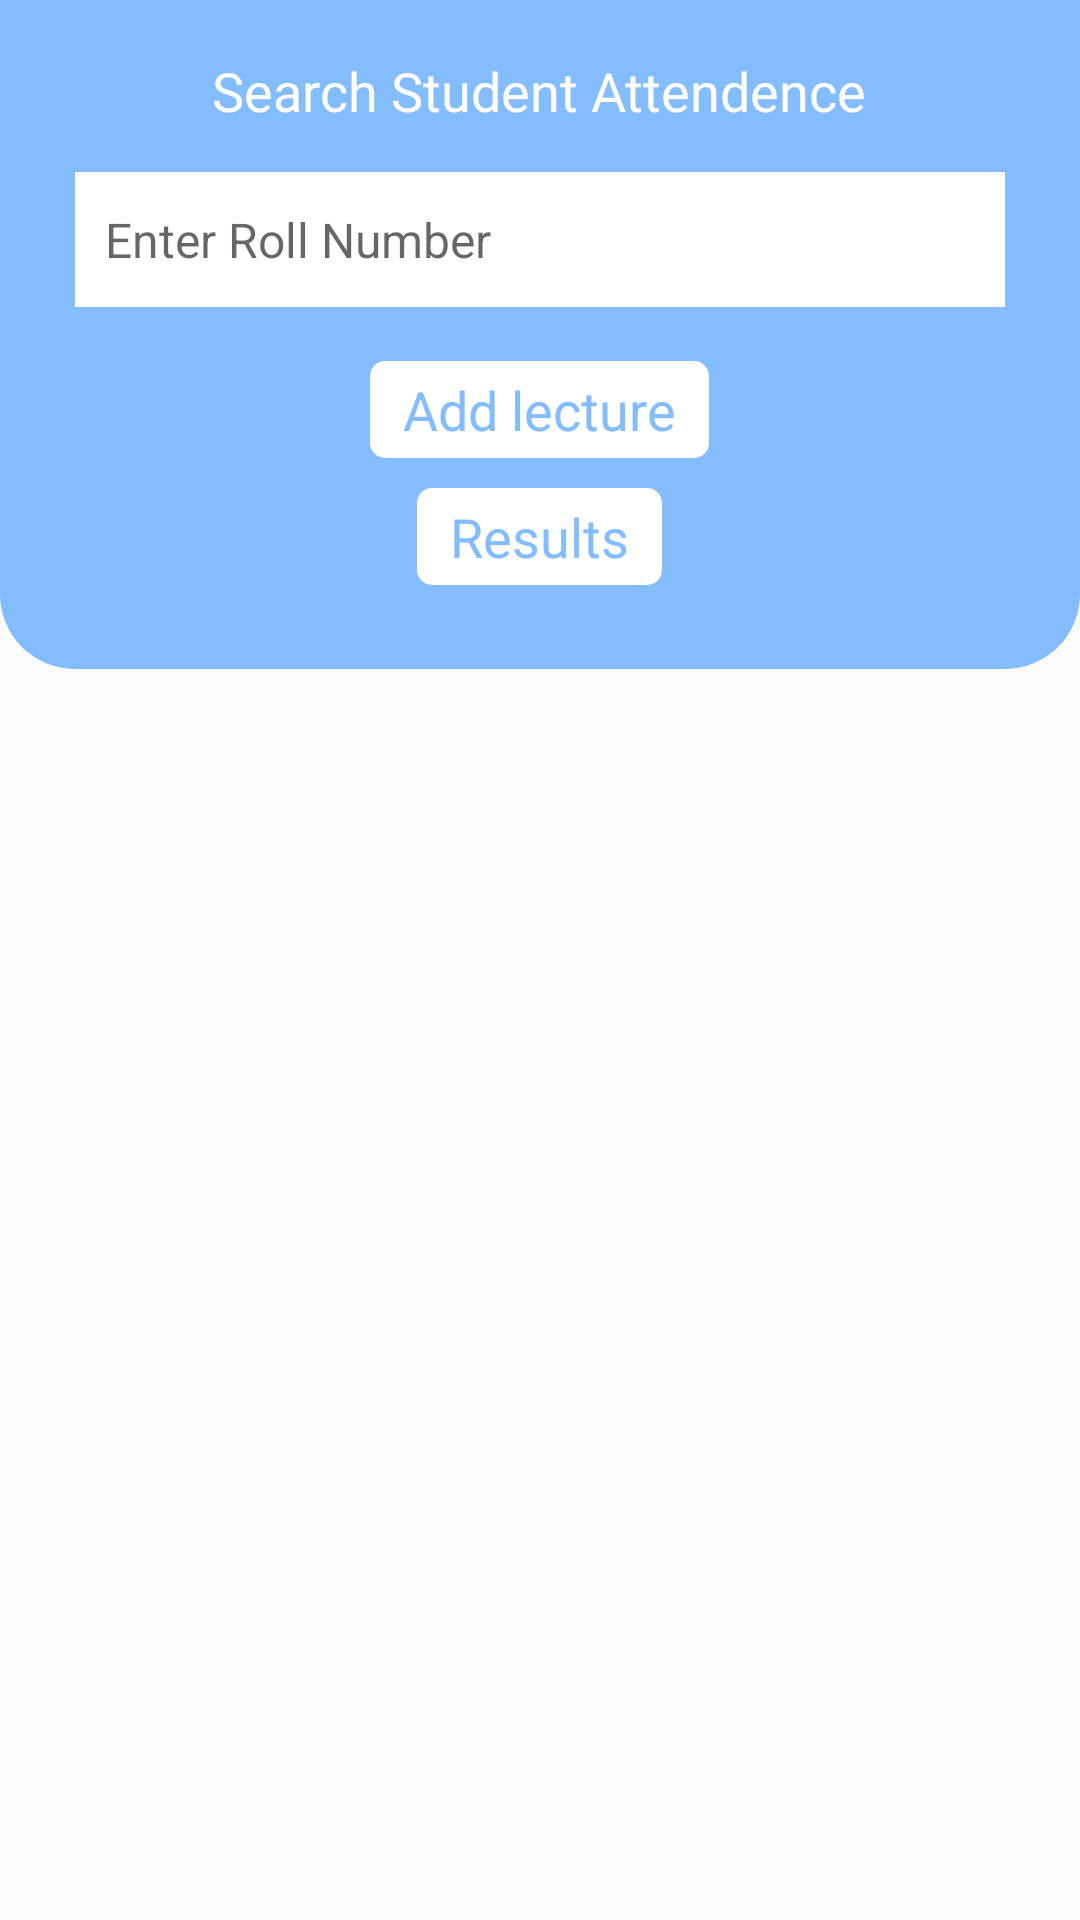

Android layout source for this screen:
<!-- AndroidManifest.xml: application theme Theme.FaceAttendence -->
<!-- res/layout/activity_facilitie.xml -->
<?xml version="1.0" encoding="utf-8"?>
<LinearLayout xmlns:android="http://schemas.android.com/apk/res/android"
    xmlns:app="http://schemas.android.com/apk/res-auto"
    xmlns:tools="http://schemas.android.com/tools"
    android:layout_width="match_parent"
    android:orientation="vertical"
    android:layout_height="match_parent"
    tools:context=".facilitieActivity">







    <LinearLayout
        android:layout_width="match_parent"
        android:orientation="vertical"
        android:layout_gravity="center"
        android:gravity="center"
        android:paddingTop="18dp"
        android:paddingBottom="28dp"
        android:background="@drawable/bg_corve_main"
        android:layout_height="wrap_content">


        <TextView
            android:layout_width="wrap_content"
            android:textColor="@color/white"
            android:fontFamily="@font/gothambold"
            android:textSize="18dp"
            android:text="Search Student Attendence"
            android:layout_height="wrap_content"/>




        <LinearLayout
            android:layout_width="match_parent"
            android:background="@color/white"
           android:layout_marginRight="25dp"
            android:paddingBottom="10dp"
            android:paddingTop="10dp"
            android:orientation="horizontal"
            android:layout_marginTop="15dp"
            android:layout_marginLeft="25dp"
            android:layout_height="wrap_content">

            <LinearLayout
                android:layout_width="0dp"
                android:layout_weight="1"
                android:gravity="center"
                android:layout_marginRight="15dp"
                android:layout_height="match_parent">
                <EditText
                    android:id="@+id/edittextsearch"
                    android:layout_width="match_parent"
                    android:background="@null"
                    android:paddingLeft="10dp"
                    android:gravity="start"
                    android:textSize="16sp"
                    android:hint="Enter Roll Number"
                    android:layout_height="wrap_content"/>

            </LinearLayout>

            <LinearLayout
                android:layout_width="0dp"
                android:layout_weight="0.2"
                android:gravity="center"
                android:layout_height="match_parent">

                <ImageView
                    android:id="@+id/searchbtn"
                    android:layout_width="25dp"
                    android:background="@drawable/ic_search"
                    android:layout_height="25dp"/>

            </LinearLayout>



        </LinearLayout>



        <LinearLayout
            android:layout_width="match_parent"
            android:orientation="horizontal"
            android:layout_height="wrap_content">


        </LinearLayout>

        <LinearLayout
            android:id="@+id/addlecturer"
            android:layout_width="wrap_content"
            android:layout_gravity="center"
            android:layout_marginTop="18dp"
            android:background="@drawable/rounded_corner_bg"
            android:orientation="vertical"
            android:layout_height="wrap_content">






            <TextView
                android:layout_width="wrap_content"
                android:text="Add lecture"
                android:textSize="18dp"
                android:paddingRight="11dp"
                android:paddingLeft="11dp"
                android:paddingTop="4dp"
                android:paddingBottom="4dp"
                android:textColor="@color/colorPrimary"
                android:layout_gravity="center"
                android:layout_height="wrap_content"/>

        </LinearLayout>






        <LinearLayout
            android:id="@+id/StudentResult"
            android:layout_width="wrap_content"
            android:layout_gravity="center"
            android:layout_marginTop="10dp"
            android:background="@drawable/rounded_corner_bg"
            android:orientation="vertical"
            android:layout_height="wrap_content">






            <TextView
                android:layout_width="wrap_content"
                android:text="Results"
                android:textSize="18dp"
                android:paddingRight="11dp"
                android:paddingLeft="11dp"
                android:paddingTop="4dp"
                android:paddingBottom="4dp"
                android:textColor="@color/colorPrimary"
                android:layout_gravity="center"
                android:layout_height="wrap_content"/>

        </LinearLayout>



    </LinearLayout>


   


        <androidx.recyclerview.widget.RecyclerView
            android:id="@+id/recycleview"
            android:layout_width="match_parent"
            android:layout_height="match_parent"/>








</LinearLayout>
<!-- resources referenced by this layout -->
<resources>
  <color name="colorPrimary">#83bcff</color>
  <color name="white">#FFFFFFFF</color>
  <!-- drawable bg_corve_main (drawable) -->
  <?xml version="1.0" encoding="utf-8"?>
  
  <shape xmlns:android="http://schemas.android.com/apk/res/android"
      android:shape="rectangle" >
  
      <solid android:color="@color/colorPrimary" />
      
  
      <corners
          android:bottomLeftRadius="25dp"
          android:bottomRightRadius="25dp"
          />
  
  
  
  
  
  </shape>
  <!-- drawable rounded_corner_bg (drawable) -->
  <?xml version="1.0" encoding="utf-8"?>
  
  <shape xmlns:android="http://schemas.android.com/apk/res/android">
      <solid android:color="@color/white" />
  
      <corners android:radius="5dp"/>
  
  </shape>
  <style name="Theme.FaceAttendence" parent="Theme.AppCompat.DayNight.NoActionBar">
          
          <item name="colorPrimary">@color/purple_500</item>
          <item name="colorPrimaryVariant">@color/purple_700</item>
          <item name="colorOnPrimary">@color/white</item>
          
          <item name="colorSecondary">@color/teal_200</item>
          <item name="colorSecondaryVariant">@color/teal_700</item>
          <item name="colorOnSecondary">@color/black</item>
          
          <item name="android:statusBarColor" tools:targetApi="l">?attr/colorPrimaryVariant</item>
          
      </style>
  <color name="purple_500">#FF6200EE</color>
  <color name="purple_700">#FF3700B3</color>
  <color name="teal_200">#FF03DAC5</color>
  <color name="teal_700">#FF018786</color>
  <color name="black">#FF000000</color>
</resources>
